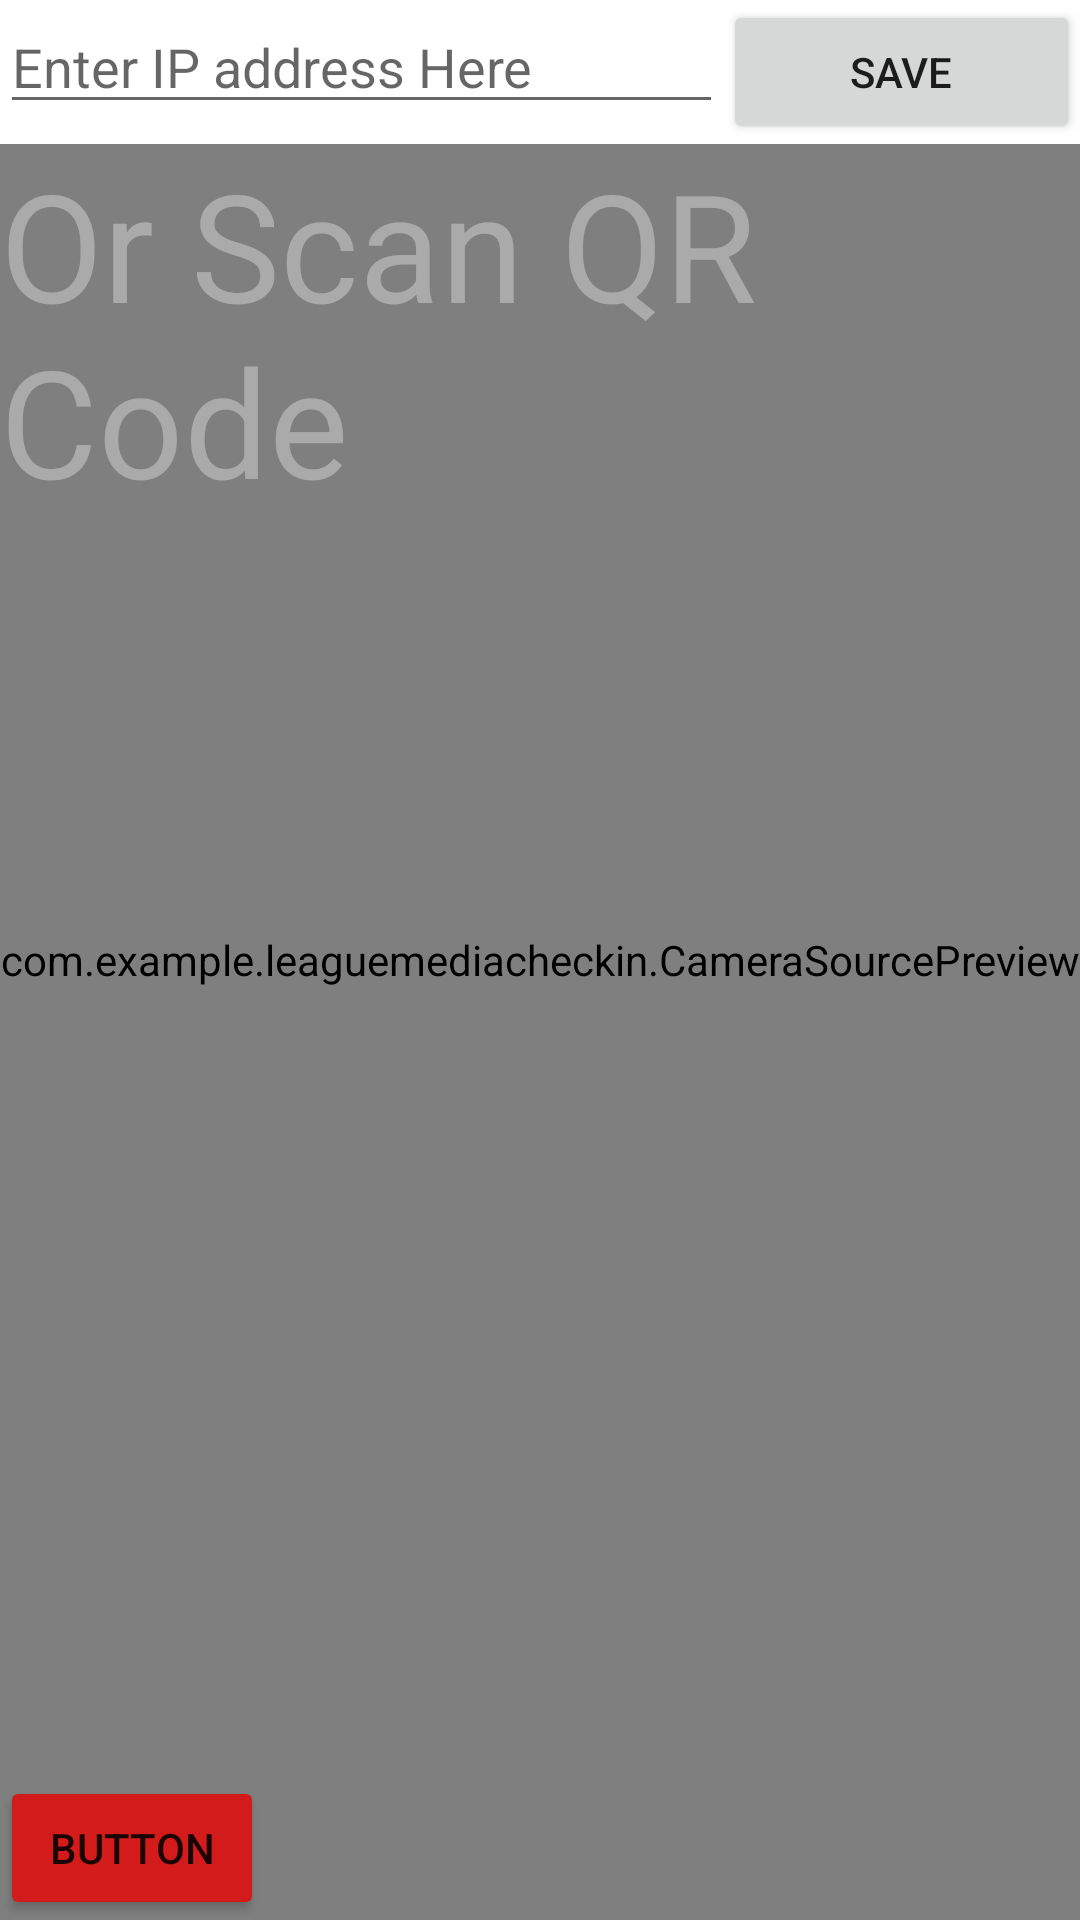

Android layout source for this screen:
<!-- AndroidManifest.xml: application theme Theme.LeagueMediaCheckIn -->
<!-- res/layout/barcode_capture.xml -->
<?xml version="1.0" encoding="utf-8"?>
<LinearLayout xmlns:android="http://schemas.android.com/apk/res/android"
    xmlns:app="http://schemas.android.com/apk/res-auto"
    xmlns:tools="http://schemas.android.com/tools"
    android:id="@+id/topLayout"
    android:layout_width="match_parent"
    android:layout_height="match_parent"
    android:background="@android:color/black"
    android:backgroundTint="#474747"
    android:keepScreenOn="true"
    android:orientation="horizontal">

    <androidx.constraintlayout.widget.ConstraintLayout
        android:layout_width="match_parent"
        android:layout_height="match_parent">

        <com.example.leaguemediacheckin.CameraSourcePreview
            android:id="@+id/preview"
            android:layout_width="0dp"
            android:layout_height="0dp"
            app:layout_constraintBottom_toBottomOf="parent"
            app:layout_constraintEnd_toEndOf="parent"
            app:layout_constraintHorizontal_bias="0.0"
            app:layout_constraintStart_toStartOf="parent"
            app:layout_constraintTop_toTopOf="parent"
            app:layout_constraintVertical_bias="0.0">

        </com.example.leaguemediacheckin.CameraSourcePreview>

        <TextView
            android:id="@+id/txt_barcode_msg"
            android:layout_width="wrap_content"
            android:layout_height="wrap_content"
            android:text="@string/qr_prompt"
            android:textColor="@android:color/darker_gray"
            android:textSize="50sp"
            app:layout_constraintEnd_toEndOf="parent"
            app:layout_constraintStart_toStartOf="parent"
            app:layout_constraintTop_toBottomOf="@+id/linearLayout" />

        <LinearLayout
            android:id="@+id/linearLayout"
            android:layout_width="match_parent"
            android:layout_height="wrap_content"
            android:background="#FFFFFF"
            android:backgroundTint="#FFFFFF"
            android:orientation="horizontal"
            app:layout_constraintTop_toTopOf="@+id/preview">

            <EditText
                android:id="@+id/txt_ip_entry"
                android:layout_width="wrap_content"
                android:layout_height="wrap_content"
                android:layout_weight="1"
                android:ems="10"
                android:hint="@string/ip_prompt"
                android:inputType="textPersonName"
                android:textColor="#8F8F8F" />

            <Button
                android:id="@+id/btn_ip_entry"
                android:layout_width="wrap_content"
                android:layout_height="wrap_content"
                android:layout_weight="1"
                android:text="Save" />

        </LinearLayout>

        <androidx.recyclerview.widget.RecyclerView
            android:id="@+id/recycler_server_list"
            android:layout_width="match_parent"
            android:layout_height="wrap_content"
            android:background="#D2EDEDED"
            app:layout_constraintEnd_toEndOf="parent"
            app:layout_constraintStart_toStartOf="parent"
            app:layout_constraintTop_toBottomOf="@id/linearLayout" />

        <Button
            android:id="@+id/btn_cancel_scan"
            android:layout_width="wrap_content"
            android:layout_height="wrap_content"
            android:backgroundTint="#D31B1B"
            android:text="Button"
            app:layout_constraintBottom_toBottomOf="parent"
            app:layout_constraintStart_toStartOf="parent" />
    </androidx.constraintlayout.widget.ConstraintLayout>

</LinearLayout>
<!-- resources referenced by this layout -->
<resources>
  <string name="ip_prompt">Enter IP address Here</string>
  <string name="qr_prompt">Or Scan QR Code</string>
  <style name="Theme.LeagueMediaCheckIn" parent="Theme.MaterialComponents.DayNight.DarkActionBar">
          
          <item name="colorPrimary">@color/purple_500</item>
          <item name="colorPrimaryVariant">@color/purple_700</item>
          <item name="colorOnPrimary">@color/white</item>
          
          <item name="colorSecondary">@color/teal_200</item>
          <item name="colorSecondaryVariant">@color/teal_700</item>
          <item name="colorOnSecondary">@color/black</item>
          
          <item name="android:statusBarColor" tools:targetApi="l">?attr/colorPrimaryVariant</item>
          
      </style>
  <!-- not gathered from this repository: default colours our renderer supplied (Android Studio template values) -->
  <color name="purple_500">#FF6200EE</color>
  <color name="purple_700">#FF3700B3</color>
  <color name="teal_200">#FF03DAC5</color>
  <color name="teal_700">#FF018786</color>
  <color name="black">#FF000000</color>
  <color name="white">#FFFFFFFF</color>
</resources>
